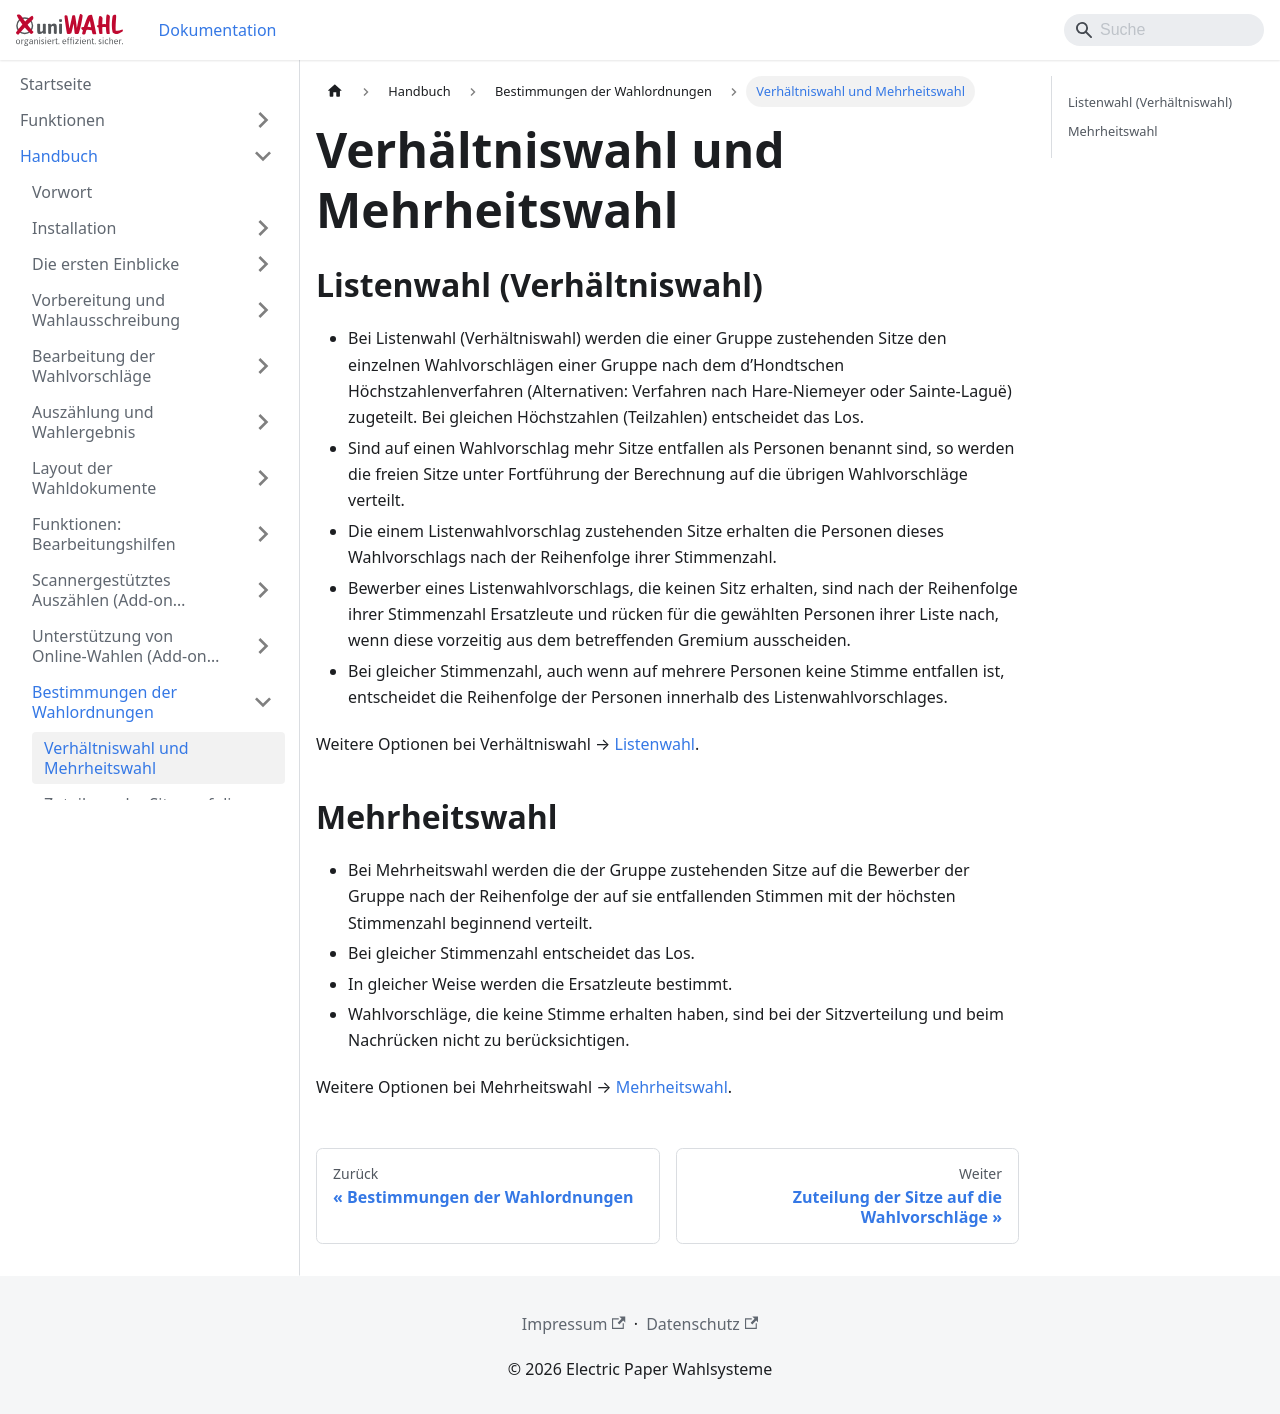

repository: ElectricPaperInformationssystemeGmbH/uniwahl-doku · page: handbuch/12_wahlordnung/12-1_verhaeltniswahl_mehrheitswahl.html · generator: docusaurus

---
title: "Verhältniswahl und Mehrheitswahl"
---

## Listenwahl (Verhältniswahl) {#listenwahl-verhaeltniswahl}

- Bei Listenwahl (Verhältniswahl) werden die einer Gruppe zustehenden Sitze den einzelnen Wahlvorschlägen einer Gruppe nach dem d’Hondtschen Höchstzahlenverfahren (Alternativen: Verfahren nach Hare-Niemeyer oder Sainte-Laguë) zugeteilt. Bei gleichen Höchstzahlen (Teilzahlen) entscheidet das Los.
- Sind auf einen Wahlvorschlag mehr Sitze entfallen als Personen benannt sind, so werden die freien Sitze unter Fortführung der Berechnung auf die übrigen Wahlvorschläge verteilt.
- Die einem Listenwahlvorschlag zustehenden Sitze erhalten die Personen dieses Wahlvorschlags nach der Reihenfolge ihrer Stimmenzahl.
- Bewerber eines Listenwahlvorschlags, die keinen Sitz erhalten, sind nach der Reihenfolge ihrer Stimmenzahl Ersatzleute und rücken für die gewählten Personen ihrer Liste nach, wenn diese vorzeitig aus dem betreffenden Gremium ausscheiden.
- Bei gleicher Stimmenzahl, auch wenn auf mehrere Personen keine Stimme entfallen ist, entscheidet die Reihenfolge der Personen innerhalb des Listenwahlvorschlages.

Weitere Optionen bei Verhältniswahl → [Listenwahl](../4_vorbereitung/4-2_wahlordnung.md#listenwahl-verhaeltniswahl).

## Mehrheitswahl {#mehrheitswahl}

- Bei Mehrheitswahl werden die der Gruppe zustehenden Sitze auf die Bewerber der Gruppe nach der Reihenfolge der auf sie entfallenden Stimmen mit der höchsten Stimmenzahl beginnend verteilt.
- Bei gleicher Stimmenzahl entscheidet das Los.
- In gleicher Weise werden die Ersatzleute bestimmt.
- Wahlvorschläge, die keine Stimme erhalten haben, sind bei der Sitzverteilung und beim Nachrücken nicht zu berücksichtigen.

Weitere Optionen bei Mehrheitswahl → [Mehrheitswahl](../4_vorbereitung/4-2_wahlordnung.md#mehrheitswahl).
